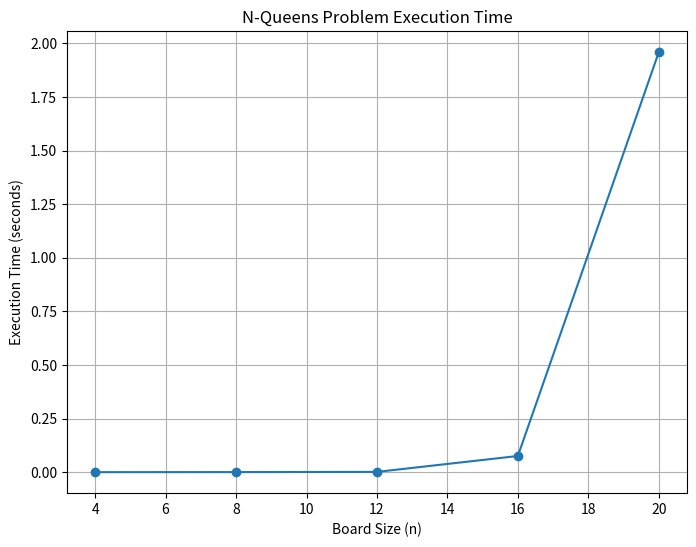

This figure's Python source:
import time
import matplotlib.pyplot as plt

def is_safe(board, row, col, n):
  for i in range(col):
    if board[row][i] == 1:
      return False

  i = row
  j = col
  while i >= 0 and j >= 0:
    if board[i][j] == 1:
      return False
    i -= 1
    j -= 1

  i = row
  j = col
  while i < n and j >= 0:
    if board[i][j] == 1:
      return False
    i += 1
    j -= 1

  return True

def solve_n_queens(board, col, n):
  if col >= n:
    return True

  for i in range(n):
    if is_safe(board, i, col, n):
      board[i][col] = 1
      if solve_n_queens(board, col + 1, n):
        return True
      board[i][col] = 0

  return False

def print_solution(board):
  for i in range(len(board)):
    for j in range(len(board)):
      print(board[i][j], end=" ")
    print()

def solve(n):
  board = [[0 for _ in range(n)] for _ in range(n)]

  start_time = time.perf_counter()
  if solve_n_queens(board, 0, n):
    end_time = time.perf_counter()
  else:
    print("Solution does not exist")
  return end_time - start_time

n_values = [4, 8, 12, 16, 20] 
execution_times = []
for n in n_values:
  execution_times.append(solve(n))

for i in range(len(n_values)):
  print(f"Execution Time: {execution_times[i]} seconds for n value {n_values[i]}")

plt.figure(figsize=(8, 6)) 
plt.plot(n_values, execution_times, marker='o', linestyle='-')
plt.xlabel("Board Size (n)")
plt.ylabel("Execution Time (seconds)")
plt.title("N-Queens Problem Execution Time")
plt.grid(True)
plt.show()